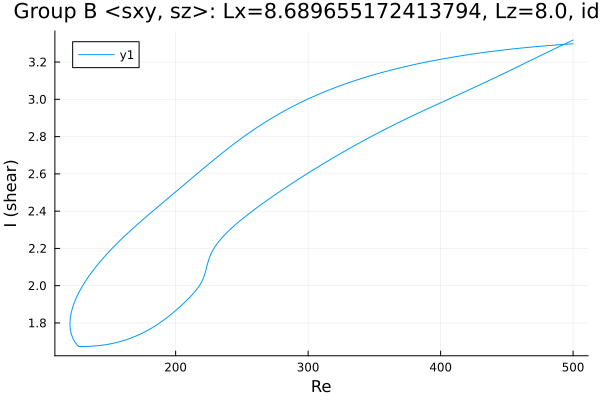

Data behind this chart, as committed beside it:
Re, shear
500.0, 3.298
498.9, 3.298
497.5, 3.297
496.1, 3.296
494.7, 3.296
493.3, 3.295
491.9, 3.294
490.5, 3.293
489, 3.293
487.6, 3.292
486.2, 3.291
484.8, 3.29
483.4, 3.29
482, 3.289
480.6, 3.288
479.1, 3.287
477.7, 3.286
476.3, 3.285
474.9, 3.285
473.5, 3.284
472.1, 3.283
470.7, 3.282
469.2, 3.281
467.8, 3.28
466.4, 3.279
465, 3.278
463.6, 3.277
462.2, 3.276
460.8, 3.275
459.3, 3.274
457.9, 3.273
456.5, 3.272
455.1, 3.271
453.7, 3.27
452.3, 3.269
450.9, 3.268
449.4, 3.266
448, 3.265
446.6, 3.264
445.2, 3.263
443.8, 3.262
442.4, 3.26
441, 3.259
439.5, 3.258
438.1, 3.257
436.7, 3.255
435.3, 3.254
433.9, 3.253
432.5, 3.251
431.1, 3.25
429.6, 3.249
428.2, 3.247
426.8, 3.246
426.7, 3.246
425.3, 3.244
423.9, 3.243
422.4, 3.241
421, 3.24
419.6, 3.238
418.2, 3.237
... 550 more rows
